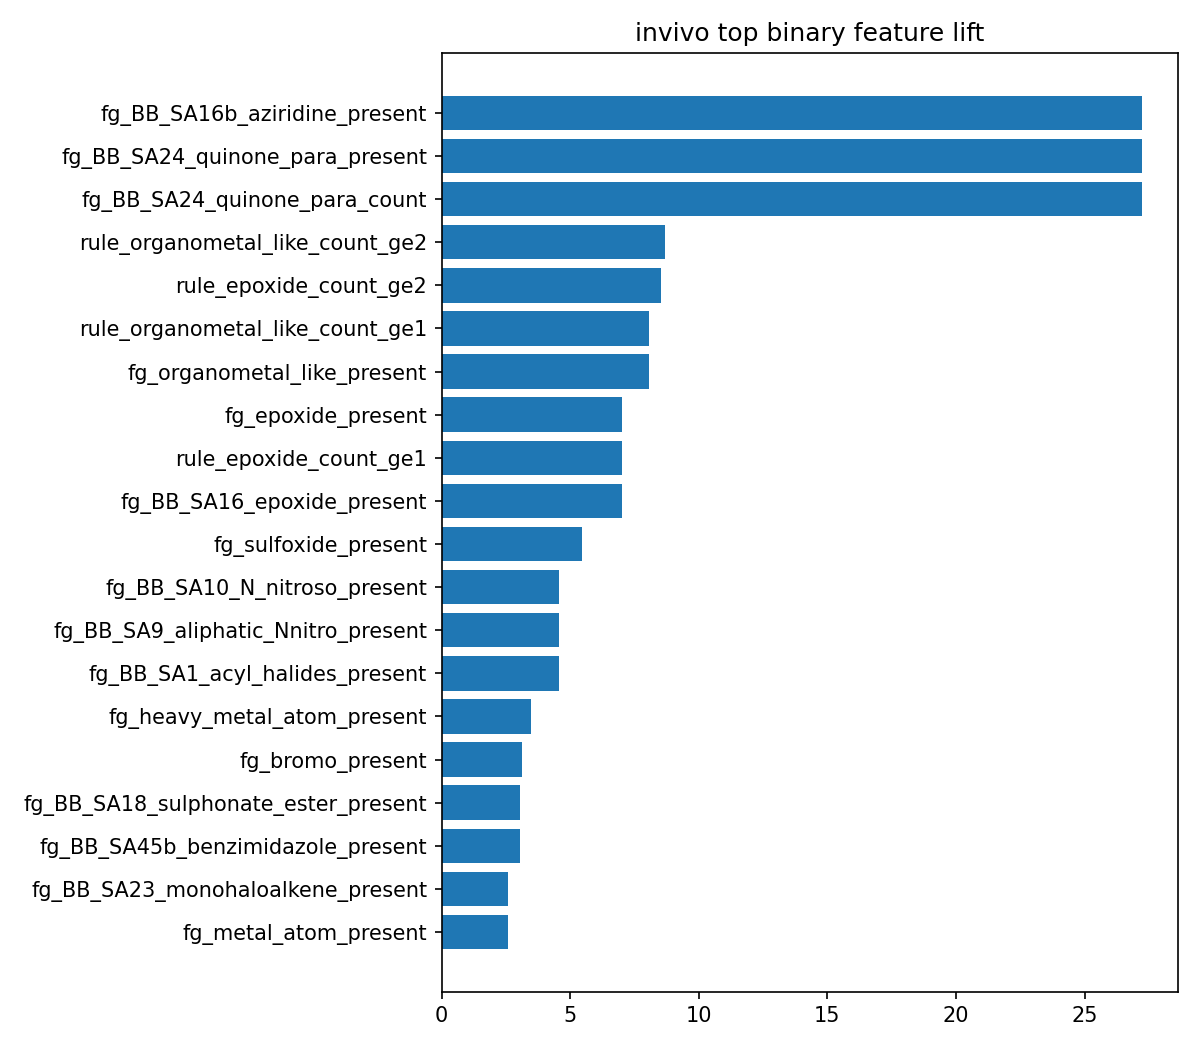

The table this chart was drawn from, first rows:
feature, support, positive_rate_when_present, lift_vs_baseline
fg_BB_SA16b_aziridine_present, 2, 1.0, 27.25
fg_BB_SA24_quinone_para_present, 1, 1.0, 27.25
fg_BB_SA24_quinone_para_count, 1, 1.0, 27.25
rule_organometal_like_count_ge2, 22, 0.3182, 8.672
rule_epoxide_count_ge2, 16, 0.3125, 8.517
rule_organometal_like_count_ge1, 27, 0.2963, 8.075
fg_organometal_like_present, 27, 0.2963, 8.075
fg_epoxide_present, 35, 0.2571, 7.008
rule_epoxide_count_ge1, 35, 0.2571, 7.008
fg_BB_SA16_epoxide_present, 35, 0.2571, 7.008
fg_sulfoxide_present, 5, 0.2, 5.451
fg_BB_SA10_N_nitroso_present, 6, 0.1667, 4.542
fg_BB_SA9_aliphatic_Nnitro_present, 6, 0.1667, 4.542
fg_BB_SA1_acyl_halides_present, 6, 0.1667, 4.542
fg_heavy_metal_atom_present, 71, 0.1268, 3.455
fg_bromo_present, 35, 0.1143, 3.115
fg_BB_SA18_sulphonate_ester_present, 27, 0.1111, 3.028
fg_BB_SA45b_benzimidazole_present, 9, 0.1111, 3.028
fg_BB_SA23_monohaloalkene_present, 21, 0.09524, 2.596
fg_metal_atom_present, 106, 0.09434, 2.571
fg_BB_SA19_alkyl_carbamate_present, 11, 0.09091, 2.478
fg_BB_SA45_imidazole_present, 11, 0.09091, 2.478
fp_morgan2_117, 80, 0.0875, 2.385
fp_morgan2_034, 106, 0.08491, 2.314
fg_ammonium_quaternary_present, 24, 0.08333, 2.271
fg_ammonium_quaternary_count, 24, 0.08333, 2.271
fp_morgan2_131, 101, 0.07921, 2.159
fg_BB_SA12b_hydrazine_general_present, 13, 0.07692, 2.096
fp_morgan2_112, 105, 0.07619, 2.076
fp_morgan2_040, 68, 0.07353, 2.004
fg_carbamate_present, 14, 0.07143, 1.947
fp_morgan2_044, 46, 0.06522, 1.777
fp_morgan2_242, 92, 0.06522, 1.777
fp_morgan2_037, 110, 0.06364, 1.734
fp_morgan2_243, 159, 0.06289, 1.714
fg_BB_SA2_primary_aromatic_amine_present, 96, 0.0625, 1.703
fp_morgan2_109, 148, 0.06081, 1.657
fp_morgan2_238, 66, 0.06061, 1.652
fp_morgan2_020, 51, 0.05882, 1.603
fg_BB_SA40_alkyl_halides_nongx_present, 69, 0.05797, 1.58
fp_morgan2_006, 35, 0.05714, 1.557
fp_morgan2_009, 72, 0.05556, 1.514
fg_metal_halide_like_present, 18, 0.05556, 1.514
fp_morgan2_016, 55, 0.05455, 1.487
fp_morgan2_000, 147, 0.05442, 1.483
fp_morgan2_220, 37, 0.05405, 1.473
fp_morgan2_095, 75, 0.05333, 1.454
fp_morgan2_144, 340, 0.05294, 1.443
fp_morgan2_174, 38, 0.05263, 1.434
fp_morgan2_022, 175, 0.05143, 1.402
fp_morgan2_150, 117, 0.05128, 1.398
fp_morgan2_111, 179, 0.05028, 1.37
fg_alkene_present, 359, 0.05014, 1.366
fg_BB_SA22_simple_aldehyde_present, 20, 0.05, 1.363
fp_morgan2_158, 391, 0.04859, 1.324
fg_BB_SA21_ab_unsat_alkoxy_present, 21, 0.04762, 1.298
fg_BB_SA7_aromatic_Nacylamine_present, 84, 0.04762, 1.298
fp_morgan2_230, 127, 0.04724, 1.288
fp_morgan2_086, 234, 0.04701, 1.281
fp_morgan2_101, 66, 0.04545, 1.239
... 319 more rows
